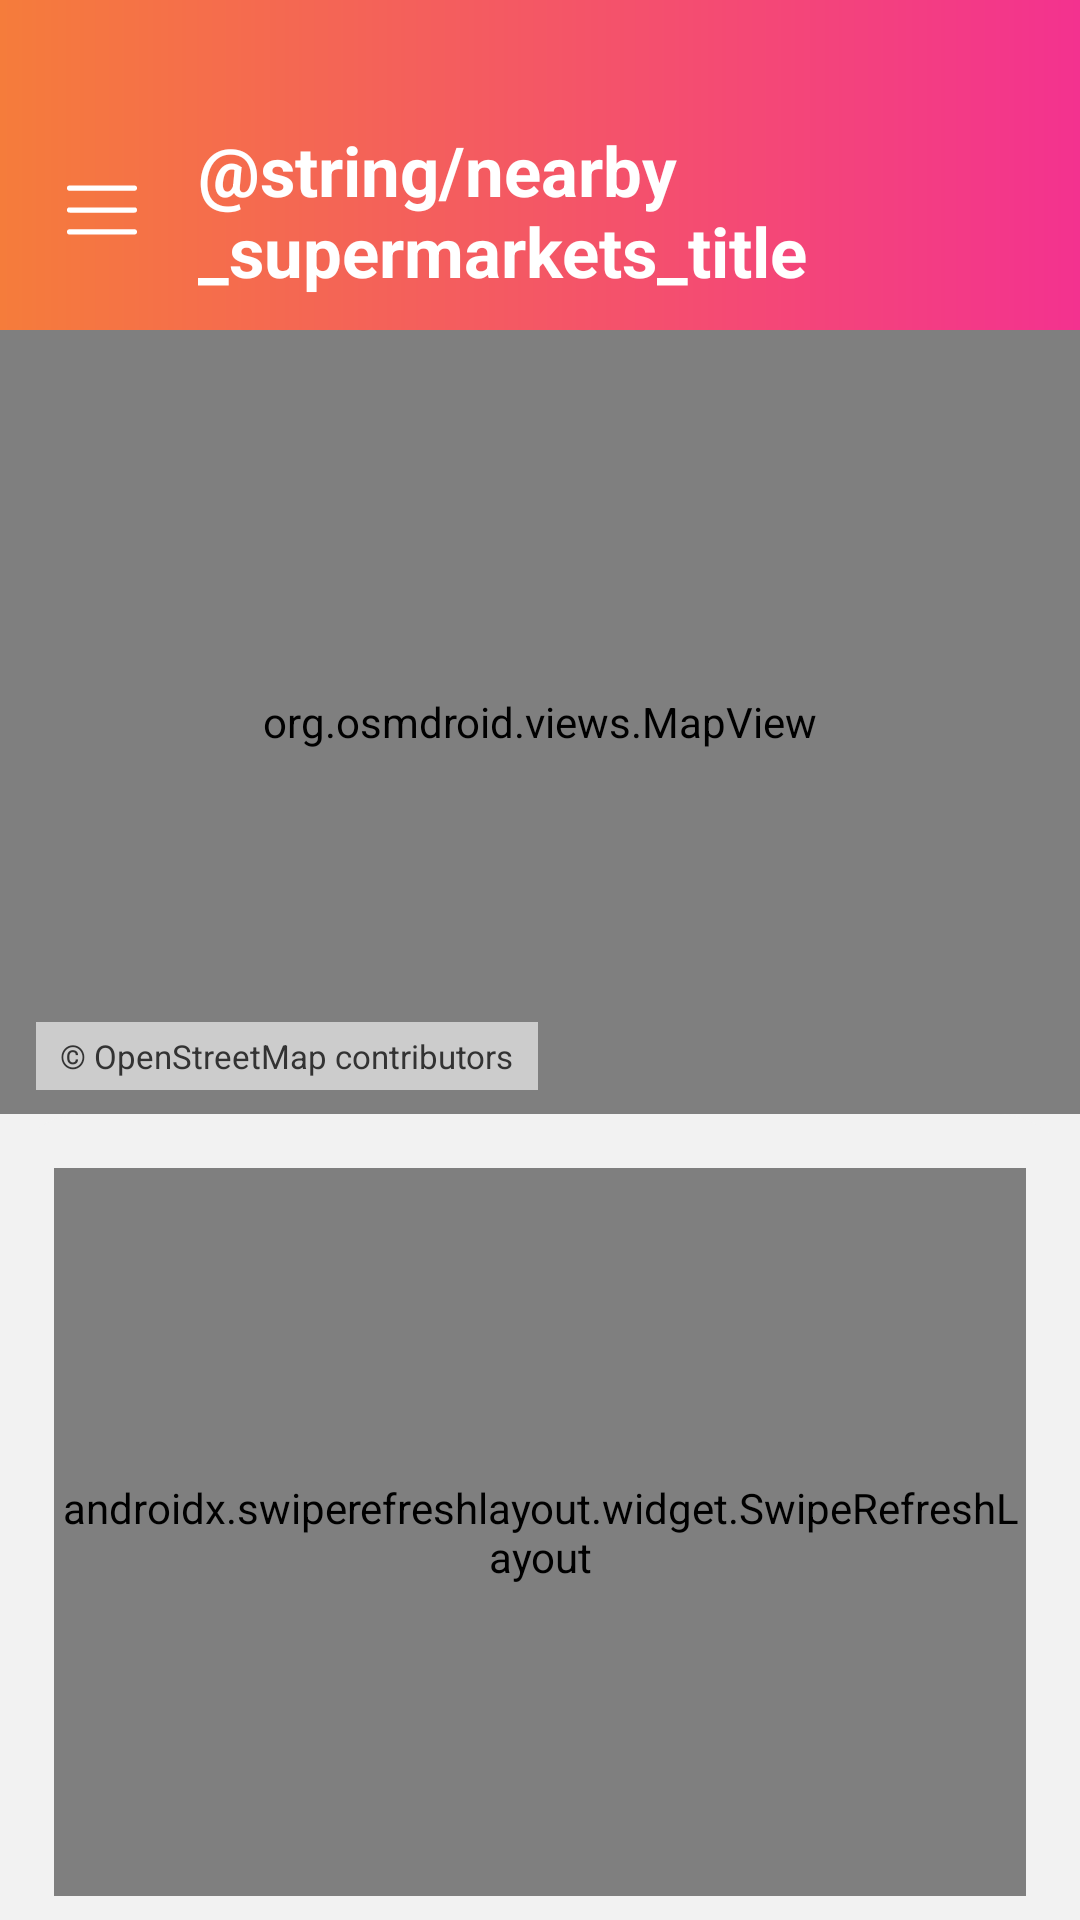

Write the Android layout XML for this screen, with the resource values it uses.
<!-- AndroidManifest.xml: application theme Theme.RecipeApp -->
<!-- res/layout/fragment_nearby_supermarket.xml -->
<?xml version="1.0" encoding="utf-8"?>
<androidx.constraintlayout.widget.ConstraintLayout
    xmlns:android="http://schemas.android.com/apk/res/android"
    xmlns:app="http://schemas.android.com/apk/res-auto"
    android:layout_width="match_parent"
    android:layout_height="match_parent"
    android:background="#F2F2F2">

    <View
        android:id="@+id/headerBackground"
        android:layout_width="0dp"
        android:layout_height="110dp"
        android:background="@drawable/bg_home_header_gradient"
        app:layout_constraintTop_toTopOf="parent"
        app:layout_constraintStart_toStartOf="parent"
        app:layout_constraintEnd_toEndOf="parent" />

    <ImageView
        android:id="@+id/menuIcon"
        android:layout_width="28dp"
        android:layout_height="28dp"
        android:layout_marginStart="20dp"
        android:layout_marginTop="56dp"
        android:contentDescription="@null"
        android:src="@drawable/ic_menu_custom"
        app:layout_constraintStart_toStartOf="parent"
        app:layout_constraintTop_toTopOf="parent"
        app:tint="#FFFFFF" />

    <TextView
        android:id="@+id/pageTitleTv"
        android:layout_width="0dp"
        android:layout_height="wrap_content"
        android:layout_marginStart="18dp"
        android:layout_marginEnd="20dp"
        android:text="@string/nearby_supermarkets_title"
        android:textColor="#FFFFFF"
        android:textSize="23sp"
        android:textStyle="bold"
        app:layout_constraintStart_toEndOf="@id/menuIcon"
        app:layout_constraintTop_toTopOf="@id/menuIcon"
        app:layout_constraintBottom_toBottomOf="@id/menuIcon"
        app:layout_constraintEnd_toEndOf="parent" />

    <org.osmdroid.views.MapView
        android:id="@+id/nearbyMapView"
        android:layout_width="0dp"
        android:layout_height="0dp"
        app:layout_constraintTop_toBottomOf="@id/headerBackground"
        app:layout_constraintBottom_toTopOf="@id/bottomSheetCard"
        app:layout_constraintStart_toStartOf="parent"
        app:layout_constraintEnd_toEndOf="parent" />

    <TextView
        android:id="@+id/osmAttributionTv"
        android:layout_width="wrap_content"
        android:layout_height="wrap_content"
        android:layout_marginStart="12dp"
        android:layout_marginBottom="8dp"
        android:background="#99FFFFFF"
        android:paddingStart="8dp"
        android:paddingTop="4dp"
        android:paddingEnd="8dp"
        android:paddingBottom="4dp"
        android:text="© OpenStreetMap contributors"
        android:textColor="#333333"
        android:textSize="11sp"
        app:layout_constraintStart_toStartOf="@id/nearbyMapView"
        app:layout_constraintBottom_toTopOf="@id/bottomSheetCard" />

    <ProgressBar
        android:id="@+id/nearbySupermarketProgress"
        android:layout_width="wrap_content"
        android:layout_height="wrap_content"
        android:visibility="gone"
        app:layout_constraintTop_toTopOf="@id/nearbyMapView"
        app:layout_constraintBottom_toBottomOf="@id/nearbyMapView"
        app:layout_constraintStart_toStartOf="@id/nearbyMapView"
        app:layout_constraintEnd_toEndOf="@id/nearbyMapView" />

    <TextView
        android:id="@+id/nearbySupermarketStatus"
        android:layout_width="0dp"
        android:layout_height="wrap_content"
        android:layout_marginStart="24dp"
        android:layout_marginEnd="24dp"
        android:gravity="center"
        android:textColor="#333333"
        android:textSize="15sp"
        android:visibility="gone"
        app:layout_constraintTop_toTopOf="@id/nearbyMapView"
        app:layout_constraintStart_toStartOf="@id/nearbyMapView"
        app:layout_constraintEnd_toEndOf="@id/nearbyMapView" />

    <Button
        android:id="@+id/nearbySupermarketRetry"
        android:layout_width="wrap_content"
        android:layout_height="wrap_content"
        android:text="@string/nearby_retry"
        android:visibility="gone"
        app:layout_constraintTop_toBottomOf="@id/nearbySupermarketStatus"
        app:layout_constraintStart_toStartOf="@id/nearbyMapView"
        app:layout_constraintEnd_toEndOf="@id/nearbyMapView" />

    <LinearLayout
        android:id="@+id/bottomSheetCard"
        android:layout_width="0dp"
        android:layout_height="0dp"
        android:background="@drawable/bg_nearby_list_card"
        android:orientation="vertical"
        android:paddingStart="18dp"
        android:paddingTop="18dp"
        android:paddingEnd="18dp"
        android:paddingBottom="8dp"
        app:layout_constraintHeight_percent="0.42"
        app:layout_constraintBottom_toBottomOf="parent"
        app:layout_constraintStart_toStartOf="parent"
        app:layout_constraintEnd_toEndOf="parent">

        <androidx.swiperefreshlayout.widget.SwipeRefreshLayout
            android:id="@+id/nearbySupermarketRefresh"
            android:layout_width="match_parent"
            android:layout_height="match_parent">

            <androidx.recyclerview.widget.RecyclerView
                android:id="@+id/nearbySupermarketList"
                android:layout_width="match_parent"
                android:layout_height="match_parent"
                android:clipToPadding="false"
                android:paddingBottom="16dp" />
        </androidx.swiperefreshlayout.widget.SwipeRefreshLayout>

    </LinearLayout>

</androidx.constraintlayout.widget.ConstraintLayout>
<!-- resources referenced by this layout -->
<resources>
  <!-- drawable bg_home_header_gradient (drawable) -->
  <?xml version="1.0" encoding="utf-8"?>
  <shape xmlns:android="http://schemas.android.com/apk/res/android">
      <gradient
          android:angle="0"
          android:startColor="#F57C3B"
          android:endColor="#F3328F"
          android:type="linear" />
  </shape>
  <!-- drawable bg_nearby_list_card (drawable) -->
  <?xml version="1.0" encoding="utf-8"?>
  <shape xmlns:android="http://schemas.android.com/apk/res/android">
      <solid android:color="#F2F2F2" />
      <corners
          android:topLeftRadius="28dp"
          android:topRightRadius="28dp"
          android:bottomLeftRadius="0dp"
          android:bottomRightRadius="0dp" />
  </shape>
  <!-- drawable ic_menu_custom (drawable) -->
  <vector xmlns:android="http://schemas.android.com/apk/res/android"
      android:width="24dp"
      android:height="24dp"
      android:viewportWidth="24"
      android:viewportHeight="24">
    <path
        android:pathData="M2.75,12H21.25M2.75,5.75H21.25M2.75,18.25H21.25"
        android:strokeLineJoin="round"
        android:strokeWidth="1.5"
        android:fillColor="#00000000"
        android:strokeColor="#ffffff"
        android:strokeLineCap="round"/>
  </vector>
  <style name="Theme.RecipeApp" parent="Theme.MaterialComponents.DayNight.NoActionBar">
          <item name="colorPrimary">@color/purple_500</item>
          <item name="colorPrimaryVariant">@color/purple_700</item>
          <item name="colorOnPrimary">@color/white</item>
          <item name="colorSecondary">@color/teal_200</item>
          <item name="colorSecondaryVariant">@color/teal_700</item>
          <item name="colorOnSecondary">@color/black</item>
          <item name="android:statusBarColor">?attr/colorPrimaryVariant</item>
      </style>
  <!-- not gathered from this repository: default colours our renderer supplied (Android Studio template values) -->
  <color name="purple_500">#FF6200EE</color>
  <color name="purple_700">#FF3700B3</color>
  <color name="teal_200">#FF03DAC5</color>
  <color name="teal_700">#FF018786</color>
  <color name="black">#FF000000</color>
  <color name="white">#FFFFFFFF</color>
</resources>
